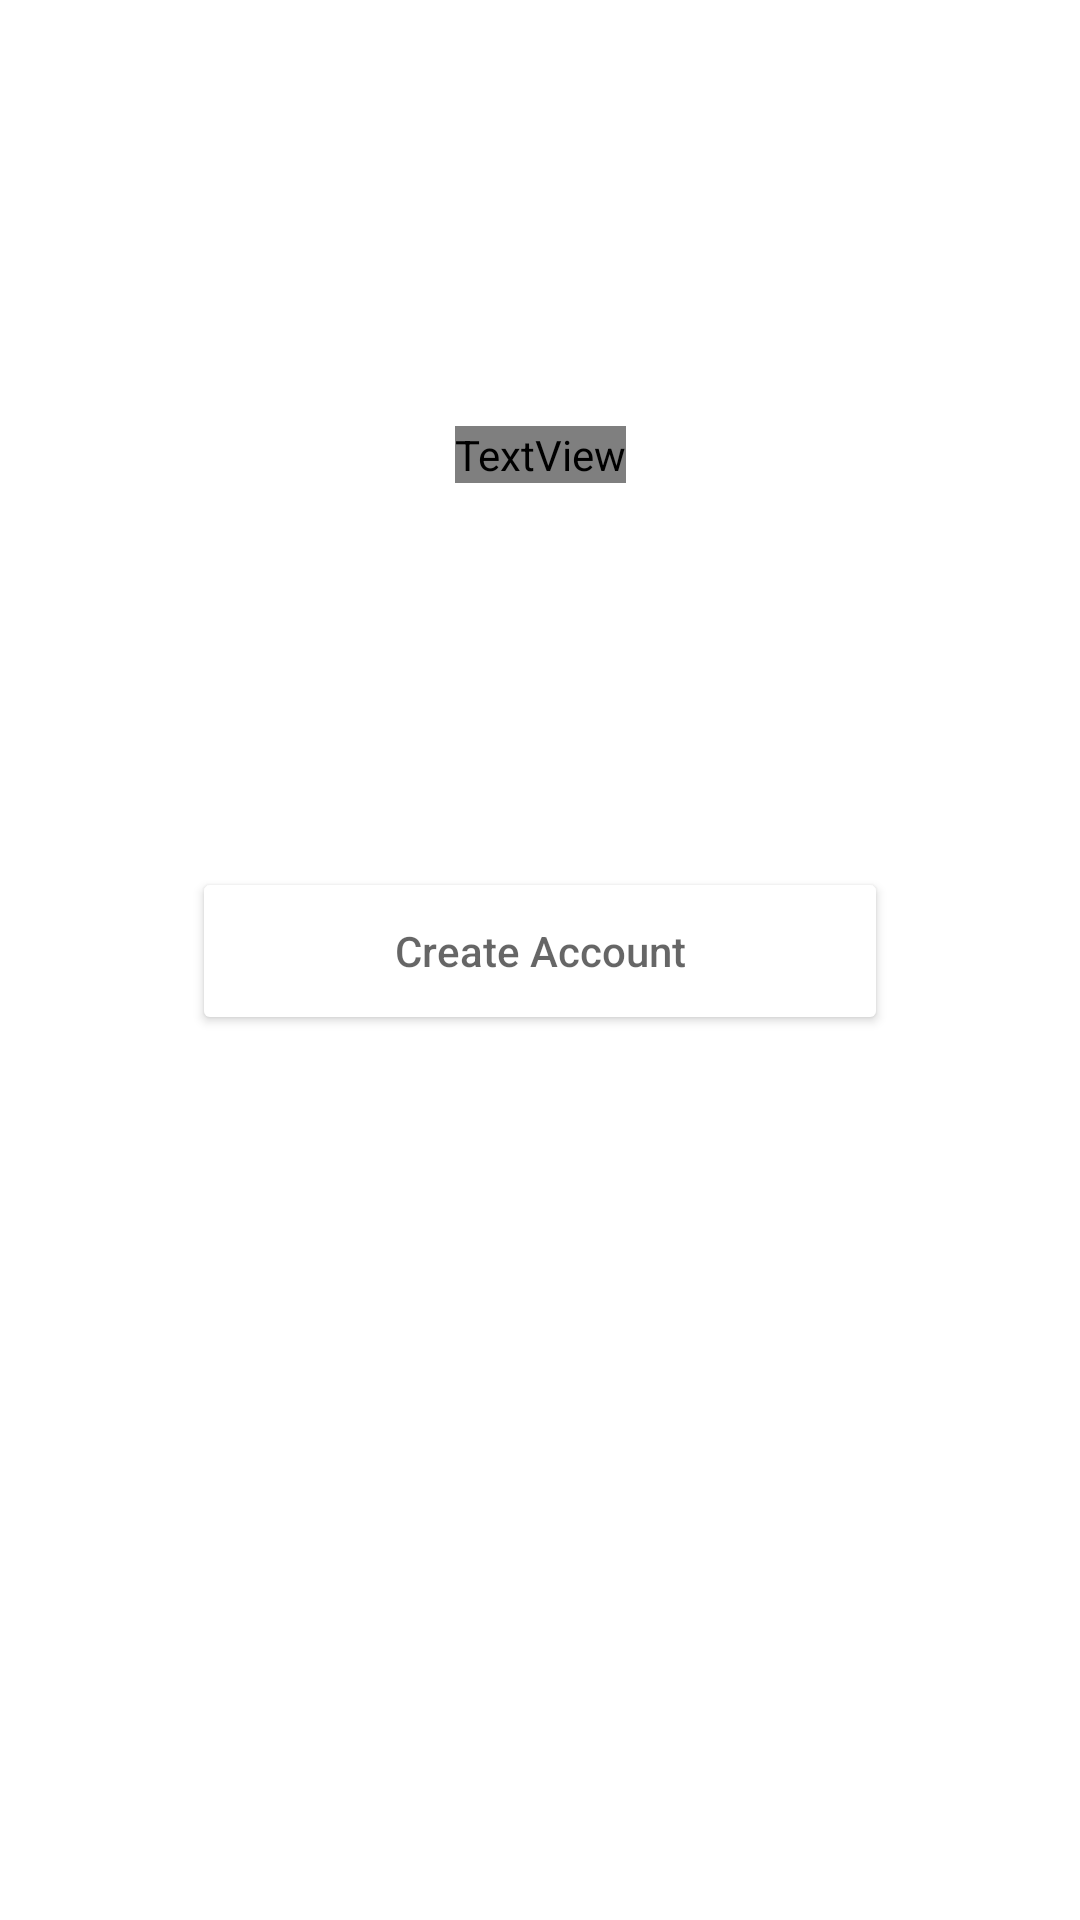

Write the Android layout XML for this screen, with the resource values it uses.
<!-- AndroidManifest.xml: application theme Theme.Homework4Walmart -->
<!-- res/layout/activity_register.xml -->
<?xml version="1.0" encoding="utf-8"?>
<androidx.constraintlayout.widget.ConstraintLayout xmlns:android="http://schemas.android.com/apk/res/android"
    xmlns:app="http://schemas.android.com/apk/res-auto"
    xmlns:tools="http://schemas.android.com/tools"
    android:layout_width="match_parent"
    android:layout_height="match_parent"
    tools:context=".MainActivity">

    <ImageView
        android:id="@+id/logo"
        android:layout_marginTop="60dp"
        android:layout_width="160dp"
        android:layout_height="50dp"
        app:layout_constraintEnd_toEndOf="parent"
        app:layout_constraintStart_toStartOf="parent"
        app:layout_constraintTop_toTopOf="parent"
        app:srcCompat="@drawable/walmart_logo" />

    <TextView
        android:id="@+id/textView"
        android:layout_width="wrap_content"
        android:layout_height="wrap_content"
        android:layout_marginTop="32dp"
        android:text="@string/str_create"
        android:textColor="@color/dark_gray"
        android:textSize="24sp"
        android:hint="@string/create_your_account"
        app:layout_constraintEnd_toEndOf="parent"
        app:layout_constraintStart_toStartOf="parent"
        app:layout_constraintTop_toBottomOf="@+id/logo" />

    <LinearLayout
        android:layout_width="match_parent"
        android:layout_height="wrap_content"
        android:layout_marginLeft="32dp"
        android:layout_marginTop="16dp"
        android:layout_marginRight="32dp"
        android:background="@drawable/box_bakcground"
        android:orientation="vertical"
        android:padding="32dp"
        app:layout_constraintEnd_toEndOf="parent"
        app:layout_constraintStart_toStartOf="parent"
        app:layout_constraintTop_toBottomOf="@+id/textView">

        <TextView
            style="@style/label"
            android:textStyle="bold"
            android:text="@string/str_required"
            android:hint="@string/required_field"
            android:layout_width="wrap_content" />


        <TextView
            style="@style/label"
            android:text="@string/str_firstname"
            android:hint="* FirstName"
            android:layout_marginTop="16dp" />

        <EditText
            android:id="@+id/firstname"
            android:inputType="textPersonName"
            style="@style/input"/>

        <TextView
            style="@style/label"
            android:layout_marginTop="16dp"
            android:hint="* LastName"
            android:text="@string/str_lastname" />

        <EditText
            android:id="@+id/lastname"
            android:inputType="textPersonName"
            style="@style/input" />

        <TextView
            style="@style/label"
            android:layout_marginTop="16dp"
            android:hint="* Email"
            android:text="@string/str_email" />

        <EditText
            android:id="@+id/email"
            style="@style/input"
            android:inputType="textEmailAddress"/>

        <TextView
            style="@style/label"
            android:layout_marginTop="16dp"
            android:hint="* Password"
            android:text="@string/str_password" />

        <EditText
            android:id="@+id/password"
            style="@style/input"
            android:inputType="textPassword" />

        <Button
            android:id="@+id/button_register"
            android:layout_width="match_parent"
            android:layout_height="wrap_content"
            android:layout_marginTop="16dp"
            android:backgroundTint="@color/blue"
            android:text="@string/str_register"
            android:hint="Create Account"
            android:textAllCaps="false"
            android:minHeight="56dp"
            android:textColor="@color/white"
            android:theme="@style/Widget.AppCompat.Button.Colored" />
    </LinearLayout>
</androidx.constraintlayout.widget.ConstraintLayout>
<!-- resources referenced by this layout -->
<resources>
  <color name="blue" />
  <color name="dark_gray" />
  <color name="white">#FFFFFFFF</color>
  <string name="create_your_account">Create your account</string>
  <string name="required_field">*required field</string>
  <string name="str_create" />
  <string name="str_email" />
  <string name="str_firstname" />
  <string name="str_lastname" />
  <string name="str_password" />
  <string name="str_register" />
  <string name="str_required" />
  <style name="input" />
  <style name="label" />
  <style name="Theme.Homework4Walmart" parent="Theme.MaterialComponents.DayNight.DarkActionBar">
          
          <item name="colorPrimary">@color/purple_500</item>
          <item name="colorPrimaryVariant">@color/purple_700</item>
          <item name="colorOnPrimary">@color/white</item>
          
          <item name="colorSecondary">@color/teal_200</item>
          <item name="colorSecondaryVariant">@color/teal_700</item>
          <item name="colorOnSecondary">@color/black</item>
          
          <item name="android:statusBarColor">?attr/colorPrimaryVariant</item>
          
      </style>
  <color name="purple_500">#FF6200EE</color>
  <color name="purple_700">#FF3700B3</color>
  <color name="teal_200">#FF03DAC5</color>
  <color name="teal_700">#FF018786</color>
  <color name="black">#FF000000</color>
</resources>
